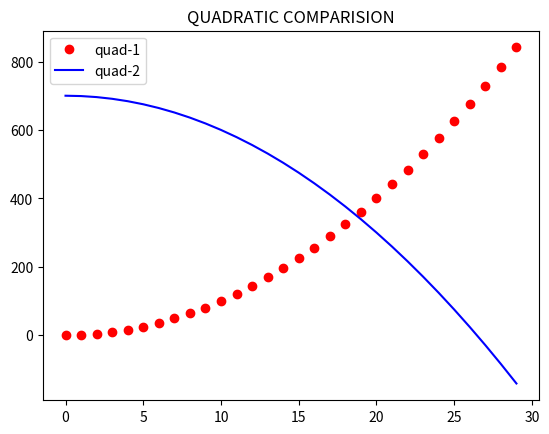
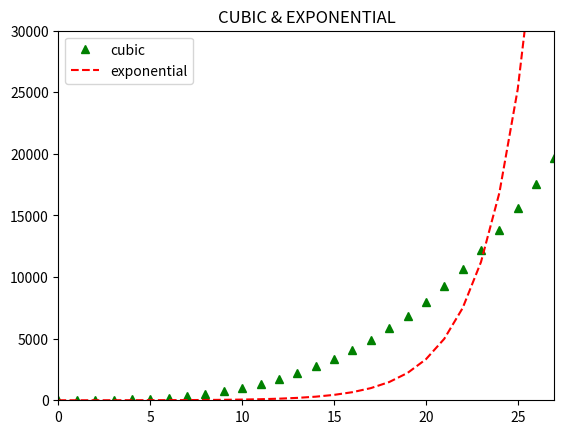

Reproduce these figures in Python, in order.
__author__ = 'Chirag'

'''customizing graph (for readability)'''

import matplotlib.pyplot as plt
mySamples = []
myQuadratic1 = []
myQuadratic2 = []
myCubic = []
myExponential = []
for i in range(30):
	mySamples.append(i)
	myQuadratic1.append(i**2)
	myQuadratic2.append(-1*(i**2)+700)
	myCubic.append(i**3)
	myExponential.append(1.5**i)

# customising display
# ===========line-style============
# SYNTAX : plt.plot(x_list, y_list, style="" , label="")

plt.figure("compare 1")
plt.clf()
plt.title("QUADRATIC COMPARISION")
plt.plot(mySamples, myQuadratic1, 'ro', label="quad-1")
plt.plot(mySamples, myQuadratic2, 'b-', label="quad-2")
plt.legend(loc="upper left")

plt.figure("compare 2")
plt.clf()
plt.title("CUBIC & EXPONENTIAL")
plt.ylim(0, 30000)
plt.xlim(0, 27)
plt.plot(mySamples, myCubic, 'g^', label = "cubic")
plt.plot(mySamples, myExponential,'r--', label = "exponential")
plt.legend(loc="upper left")

plt.show()





